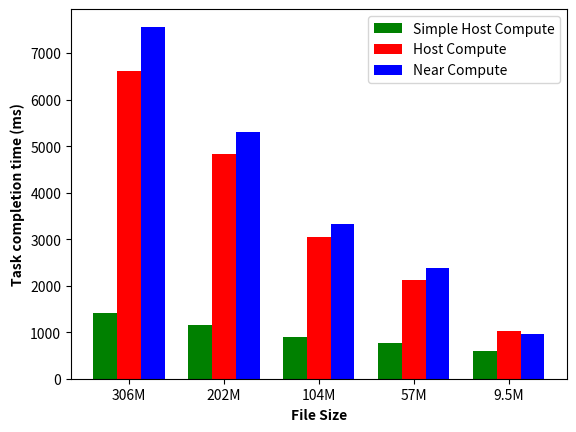

Python code for this plot:
import matplotlib.pyplot as plt
key = ["306M", "202M", "104M", "57M", "9.5M"]
simpleHost1 = [1403,1140,834,783,598]
simpleHost2 = [1425,1196,860,760,598]
simpleHost3 = [1434,1154,1014,729,568]
simpleHost = [(x+y+z)/3 for x,y,z in zip(simpleHost1,simpleHost2,simpleHost3)]
host1 = [6752,4895,3232,2175,1033]
host2 = [6530,4765,2947,2062,1018]
host3 = [6565,4840,2932,2127,1042]
host = [(x+y+z)/3 for x,y,z in zip(host1,host2,host3)]
nearComp1 = [7795,5410,3355,2357,927]
nearComp2 = [7317,5243,3429,2490,941]
nearComp3 = [7589,5256,3164,2270,984]
nearComp = [(x+y+z)/3 for x,y,z in zip(nearComp1,nearComp2,nearComp3)]
barwidth = 0.25
br1 = [1,2,3,4,5]
br2 = [x + barwidth for x in br1]
br3 = [x + barwidth for x in br2]
plt.bar(br1, simpleHost, color='g', width=barwidth, label='Simple Host Compute')
plt.bar(br2, host, color='r', width=barwidth, label='Host Compute')
plt.bar(br3, nearComp, color='b', width=barwidth, label='Near Compute')
plt.xlabel('File Size', fontweight='bold')
plt.ylabel('Task completion time (ms)', fontweight='bold')
plt.xticks([r + barwidth for r in [1,2,3,4,5]], key)
plt.legend()
plt.show()
